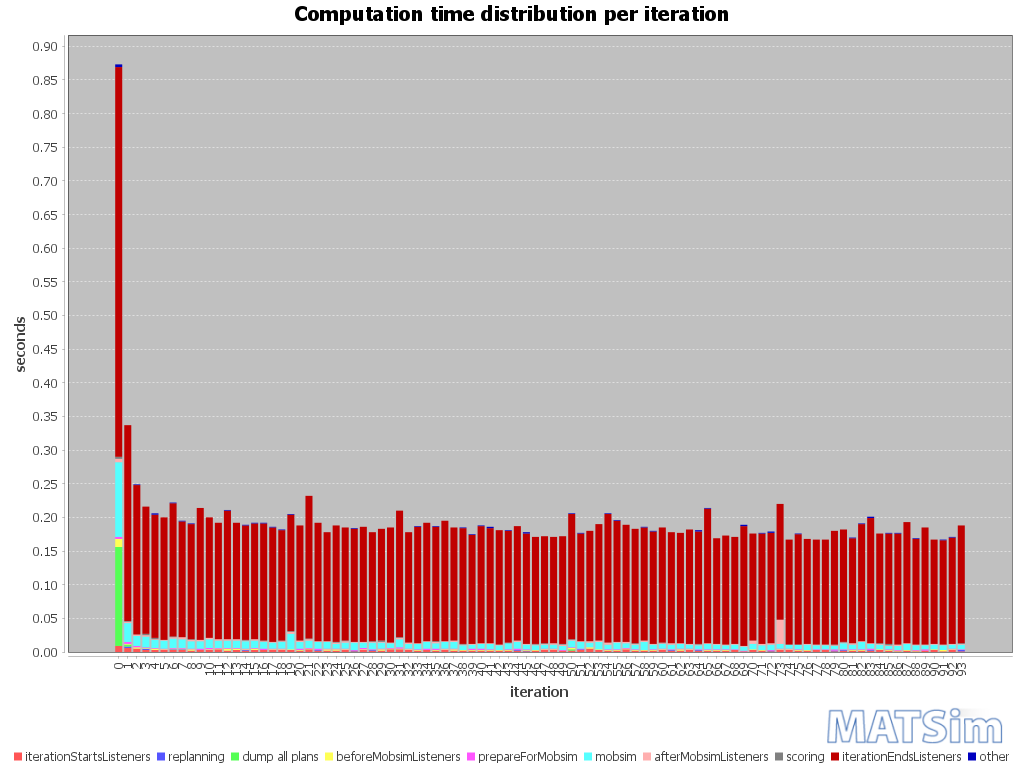

The table this chart was drawn from, first rows:
iteration; BEGIN iteration; BEGIN iterationStartsListeners; END iterationStartsListeners; BEGIN replanning; END replanning; BEGIN beforeMobsimListeners; BEGIN dump all plans; END dump all plans; END beforeMobsimListeners; BEGIN prepareForMobsim; END prepareForMobsim; BEGIN mobsim; END mobsim; BEGIN afterMobsimListeners; END afterMobsimListeners; BEGIN scoring; END scoring; BEGIN iterationEndsListeners; END iterationEndsListeners; END iteration; ; iterationStartsListeners; replanning
0; 15:23:51; 15:23:51; 15:23:51; ; ; 15:23:51; 15:23:51; 15:23:51; 15:23:51; 15:23:51; 15:23:51; 15:23:51; 15:23:51; 15:23:51; 15:23:51; 15:23:51; 15:23:51; 15:23:51; 15:23:51; 15:23:51; ; 00:00:00; 
1; 15:23:51; 15:23:51; 15:23:51; 15:23:51; 15:23:51; 15:23:51; 15:23:51; 15:23:51; 15:23:51; 15:23:51; 15:23:51; 15:23:51; 15:23:51; 15:23:51; 15:23:51; 15:23:51; 15:23:51; 15:23:51; 15:23:52; 15:23:52; ; 00:00:00; 00:00:00
2; 15:23:52; 15:23:52; 15:23:52; 15:23:52; 15:23:52; 15:23:52; ; ; 15:23:52; 15:23:52; 15:23:52; 15:23:52; 15:23:52; 15:23:52; 15:23:52; 15:23:52; 15:23:52; 15:23:52; 15:23:52; 15:23:52; ; 00:00:00; 00:00:00
3; 15:23:52; 15:23:52; 15:23:52; 15:23:52; 15:23:52; 15:23:52; ; ; 15:23:52; 15:23:52; 15:23:52; 15:23:52; 15:23:52; 15:23:52; 15:23:52; 15:23:52; 15:23:52; 15:23:52; 15:23:52; 15:23:52; ; 00:00:00; 00:00:00
4; 15:23:52; 15:23:52; 15:23:52; 15:23:52; 15:23:52; 15:23:52; ; ; 15:23:52; 15:23:52; 15:23:52; 15:23:52; 15:23:52; 15:23:52; 15:23:52; 15:23:52; 15:23:52; 15:23:52; 15:23:53; 15:23:53; ; 00:00:00; 00:00:00
5; 15:23:53; 15:23:53; 15:23:53; 15:23:53; 15:23:53; 15:23:53; ; ; 15:23:53; 15:23:53; 15:23:53; 15:23:53; 15:23:53; 15:23:53; 15:23:53; 15:23:53; 15:23:53; 15:23:53; 15:23:53; 15:23:53; ; 00:00:00; 00:00:00
6; 15:23:53; 15:23:53; 15:23:53; 15:23:53; 15:23:53; 15:23:53; ; ; 15:23:53; 15:23:53; 15:23:53; 15:23:53; 15:23:53; 15:23:53; 15:23:53; 15:23:53; 15:23:53; 15:23:53; 15:23:53; 15:23:53; ; 00:00:00; 00:00:00
7; 15:23:53; 15:23:53; 15:23:53; 15:23:53; 15:23:53; 15:23:53; ; ; 15:23:53; 15:23:53; 15:23:53; 15:23:53; 15:23:53; 15:23:53; 15:23:53; 15:23:53; 15:23:53; 15:23:53; 15:23:53; 15:23:53; ; 00:00:00; 00:00:00
8; 15:23:53; 15:23:53; 15:23:53; 15:23:53; 15:23:53; 15:23:53; ; ; 15:23:53; 15:23:53; 15:23:53; 15:23:53; 15:23:53; 15:23:53; 15:23:53; 15:23:53; 15:23:53; 15:23:53; 15:23:54; 15:23:54; ; 00:00:00; 00:00:00
9; 15:23:54; 15:23:54; 15:23:54; 15:23:54; 15:23:54; 15:23:54; ; ; 15:23:54; 15:23:54; 15:23:54; 15:23:54; 15:23:54; 15:23:54; 15:23:54; 15:23:54; 15:23:54; 15:23:54; 15:23:54; 15:23:54; ; 00:00:00; 00:00:00
10; 15:23:54; 15:23:54; 15:23:54; 15:23:54; 15:23:54; 15:23:54; ; ; 15:23:54; 15:23:54; 15:23:54; 15:23:54; 15:23:54; 15:23:54; 15:23:54; 15:23:54; 15:23:54; 15:23:54; 15:23:54; 15:23:54; ; 00:00:00; 00:00:00
11; 15:23:54; 15:23:54; 15:23:54; 15:23:54; 15:23:54; 15:23:54; ; ; 15:23:54; 15:23:54; 15:23:54; 15:23:54; 15:23:54; 15:23:54; 15:23:54; 15:23:54; 15:23:54; 15:23:54; 15:23:54; 15:23:54; ; 00:00:00; 00:00:00
12; 15:23:54; 15:23:54; 15:23:54; 15:23:54; 15:23:54; 15:23:54; ; ; 15:23:54; 15:23:54; 15:23:54; 15:23:54; 15:23:54; 15:23:54; 15:23:54; 15:23:54; 15:23:54; 15:23:54; 15:23:55; 15:23:55; ; 00:00:00; 00:00:00
13; 15:23:55; 15:23:55; 15:23:55; 15:23:55; 15:23:55; 15:23:55; ; ; 15:23:55; 15:23:55; 15:23:55; 15:23:55; 15:23:55; 15:23:55; 15:23:55; 15:23:55; 15:23:55; 15:23:55; 15:23:55; 15:23:55; ; 00:00:00; 00:00:00
14; 15:23:55; 15:23:55; 15:23:55; 15:23:55; 15:23:55; 15:23:55; ; ; 15:23:55; 15:23:55; 15:23:55; 15:23:55; 15:23:55; 15:23:55; 15:23:55; 15:23:55; 15:23:55; 15:23:55; 15:23:55; 15:23:55; ; 00:00:00; 00:00:00
15; 15:23:55; 15:23:55; 15:23:55; 15:23:55; 15:23:55; 15:23:55; ; ; 15:23:55; 15:23:55; 15:23:55; 15:23:55; 15:23:55; 15:23:55; 15:23:55; 15:23:55; 15:23:55; 15:23:55; 15:23:55; 15:23:55; ; 00:00:00; 00:00:00
16; 15:23:55; 15:23:55; 15:23:55; 15:23:55; 15:23:55; 15:23:55; ; ; 15:23:55; 15:23:55; 15:23:55; 15:23:55; 15:23:55; 15:23:55; 15:23:55; 15:23:55; 15:23:55; 15:23:55; 15:23:55; 15:23:55; ; 00:00:00; 00:00:00
17; 15:23:55; 15:23:55; 15:23:55; 15:23:55; 15:23:55; 15:23:55; ; ; 15:23:55; 15:23:55; 15:23:55; 15:23:55; 15:23:56; 15:23:56; 15:23:56; 15:23:56; 15:23:56; 15:23:56; 15:23:56; 15:23:56; ; 00:00:00; 00:00:00
18; 15:23:56; 15:23:56; 15:23:56; 15:23:56; 15:23:56; 15:23:56; ; ; 15:23:56; 15:23:56; 15:23:56; 15:23:56; 15:23:56; 15:23:56; 15:23:56; 15:23:56; 15:23:56; 15:23:56; 15:23:56; 15:23:56; ; 00:00:00; 00:00:00
19; 15:23:56; 15:23:56; 15:23:56; 15:23:56; 15:23:56; 15:23:56; ; ; 15:23:56; 15:23:56; 15:23:56; 15:23:56; 15:23:56; 15:23:56; 15:23:56; 15:23:56; 15:23:56; 15:23:56; 15:23:56; 15:23:56; ; 00:00:00; 00:00:00
20; 15:23:56; 15:23:56; 15:23:56; 15:23:56; 15:23:56; 15:23:56; ; ; 15:23:56; 15:23:56; 15:23:56; 15:23:56; 15:23:56; 15:23:56; 15:23:56; 15:23:56; 15:23:56; 15:23:56; 15:23:56; 15:23:56; ; 00:00:00; 00:00:00
21; 15:23:56; 15:23:56; 15:23:56; 15:23:56; 15:23:56; 15:23:56; ; ; 15:23:56; 15:23:56; 15:23:56; 15:23:56; 15:23:56; 15:23:56; 15:23:56; 15:23:56; 15:23:56; 15:23:56; 15:23:57; 15:23:57; ; 00:00:00; 00:00:00
22; 15:23:57; 15:23:57; 15:23:57; 15:23:57; 15:23:57; 15:23:57; ; ; 15:23:57; 15:23:57; 15:23:57; 15:23:57; 15:23:57; 15:23:57; 15:23:57; 15:23:57; 15:23:57; 15:23:57; 15:23:57; 15:23:57; ; 00:00:00; 00:00:00
23; 15:23:57; 15:23:57; 15:23:57; 15:23:57; 15:23:57; 15:23:57; ; ; 15:23:57; 15:23:57; 15:23:57; 15:23:57; 15:23:57; 15:23:57; 15:23:57; 15:23:57; 15:23:57; 15:23:57; 15:23:57; 15:23:57; ; 00:00:00; 00:00:00
24; 15:23:57; 15:23:57; 15:23:57; 15:23:57; 15:23:57; 15:23:57; ; ; 15:23:57; 15:23:57; 15:23:57; 15:23:57; 15:23:57; 15:23:57; 15:23:57; 15:23:57; 15:23:57; 15:23:57; 15:23:57; 15:23:57; ; 00:00:00; 00:00:00
25; 15:23:57; 15:23:57; 15:23:57; 15:23:57; 15:23:57; 15:23:57; ; ; 15:23:57; 15:23:57; 15:23:57; 15:23:57; 15:23:57; 15:23:57; 15:23:57; 15:23:57; 15:23:57; 15:23:57; 15:23:58; 15:23:58; ; 00:00:00; 00:00:00
26; 15:23:58; 15:23:58; 15:23:58; 15:23:58; 15:23:58; 15:23:58; ; ; 15:23:58; 15:23:58; 15:23:58; 15:23:58; 15:23:58; 15:23:58; 15:23:58; 15:23:58; 15:23:58; 15:23:58; 15:23:58; 15:23:58; ; 00:00:00; 00:00:00
27; 15:23:58; 15:23:58; 15:23:58; 15:23:58; 15:23:58; 15:23:58; ; ; 15:23:58; 15:23:58; 15:23:58; 15:23:58; 15:23:58; 15:23:58; 15:23:58; 15:23:58; 15:23:58; 15:23:58; 15:23:58; 15:23:58; ; 00:00:00; 00:00:00
28; 15:23:58; 15:23:58; 15:23:58; 15:23:58; 15:23:58; 15:23:58; ; ; 15:23:58; 15:23:58; 15:23:58; 15:23:58; 15:23:58; 15:23:58; 15:23:58; 15:23:58; 15:23:58; 15:23:58; 15:23:58; 15:23:58; ; 00:00:00; 00:00:00
29; 15:23:58; 15:23:58; 15:23:58; 15:23:58; 15:23:58; 15:23:58; ; ; 15:23:58; 15:23:58; 15:23:58; 15:23:58; 15:23:58; 15:23:58; 15:23:58; 15:23:58; 15:23:58; 15:23:58; 15:23:58; 15:23:58; ; 00:00:00; 00:00:00
30; 15:23:59; 15:23:59; 15:23:59; 15:23:59; 15:23:59; 15:23:59; ; ; 15:23:59; 15:23:59; 15:23:59; 15:23:59; 15:23:59; 15:23:59; 15:23:59; 15:23:59; 15:23:59; 15:23:59; 15:23:59; 15:23:59; ; 00:00:00; 00:00:00
31; 15:23:59; 15:23:59; 15:23:59; 15:23:59; 15:23:59; 15:23:59; ; ; 15:23:59; 15:23:59; 15:23:59; 15:23:59; 15:23:59; 15:23:59; 15:23:59; 15:23:59; 15:23:59; 15:23:59; 15:23:59; 15:23:59; ; 00:00:00; 00:00:00
32; 15:23:59; 15:23:59; 15:23:59; 15:23:59; 15:23:59; 15:23:59; ; ; 15:23:59; 15:23:59; 15:23:59; 15:23:59; 15:23:59; 15:23:59; 15:23:59; 15:23:59; 15:23:59; 15:23:59; 15:23:59; 15:23:59; ; 00:00:00; 00:00:00
33; 15:23:59; 15:23:59; 15:23:59; 15:23:59; 15:23:59; 15:23:59; ; ; 15:23:59; 15:23:59; 15:23:59; 15:23:59; 15:23:59; 15:23:59; 15:23:59; 15:23:59; 15:23:59; 15:23:59; 15:23:59; 15:23:59; ; 00:00:00; 00:00:00
34; 15:23:59; 15:23:59; 15:23:59; 15:23:59; 15:23:59; 15:23:59; ; ; 15:23:59; 15:23:59; 15:23:59; 15:23:59; 15:23:59; 15:23:59; 15:23:59; 15:23:59; 15:23:59; 15:23:59; 15:24:00; 15:24:00; ; 00:00:00; 00:00:00
35; 15:24:00; 15:24:00; 15:24:00; 15:24:00; 15:24:00; 15:24:00; ; ; 15:24:00; 15:24:00; 15:24:00; 15:24:00; 15:24:00; 15:24:00; 15:24:00; 15:24:00; 15:24:00; 15:24:00; 15:24:00; 15:24:00; ; 00:00:00; 00:00:00
36; 15:24:00; 15:24:00; 15:24:00; 15:24:00; 15:24:00; 15:24:00; ; ; 15:24:00; 15:24:00; 15:24:00; 15:24:00; 15:24:00; 15:24:00; 15:24:00; 15:24:00; 15:24:00; 15:24:00; 15:24:00; 15:24:00; ; 00:00:00; 00:00:00
37; 15:24:00; 15:24:00; 15:24:00; 15:24:00; 15:24:00; 15:24:00; ; ; 15:24:00; 15:24:00; 15:24:00; 15:24:00; 15:24:00; 15:24:00; 15:24:00; 15:24:00; 15:24:00; 15:24:00; 15:24:00; 15:24:00; ; 00:00:00; 00:00:00
38; 15:24:00; 15:24:00; 15:24:00; 15:24:00; 15:24:00; 15:24:00; ; ; 15:24:00; 15:24:00; 15:24:00; 15:24:00; 15:24:00; 15:24:00; 15:24:00; 15:24:00; 15:24:00; 15:24:00; 15:24:01; 15:24:01; ; 00:00:00; 00:00:00
39; 15:24:01; 15:24:01; 15:24:01; 15:24:01; 15:24:01; 15:24:01; ; ; 15:24:01; 15:24:01; 15:24:01; 15:24:01; 15:24:01; 15:24:01; 15:24:01; 15:24:01; 15:24:01; 15:24:01; 15:24:01; 15:24:01; ; 00:00:00; 00:00:00
40; 15:24:01; 15:24:01; 15:24:01; 15:24:01; 15:24:01; 15:24:01; ; ; 15:24:01; 15:24:01; 15:24:01; 15:24:01; 15:24:01; 15:24:01; 15:24:01; 15:24:01; 15:24:01; 15:24:01; 15:24:01; 15:24:01; ; 00:00:00; 00:00:00
41; 15:24:01; 15:24:01; 15:24:01; 15:24:01; 15:24:01; 15:24:01; ; ; 15:24:01; 15:24:01; 15:24:01; 15:24:01; 15:24:01; 15:24:01; 15:24:01; 15:24:01; 15:24:01; 15:24:01; 15:24:01; 15:24:01; ; 00:00:00; 00:00:00
42; 15:24:01; 15:24:01; 15:24:01; 15:24:01; 15:24:01; 15:24:01; ; ; 15:24:01; 15:24:01; 15:24:01; 15:24:01; 15:24:01; 15:24:01; 15:24:01; 15:24:01; 15:24:01; 15:24:01; 15:24:01; 15:24:01; ; 00:00:00; 00:00:00
43; 15:24:01; 15:24:01; 15:24:02; 15:24:02; 15:24:02; 15:24:02; ; ; 15:24:02; 15:24:02; 15:24:02; 15:24:02; 15:24:02; 15:24:02; 15:24:02; 15:24:02; 15:24:02; 15:24:02; 15:24:02; 15:24:02; ; 00:00:00; 00:00:00
44; 15:24:02; 15:24:02; 15:24:02; 15:24:02; 15:24:02; 15:24:02; ; ; 15:24:02; 15:24:02; 15:24:02; 15:24:02; 15:24:02; 15:24:02; 15:24:02; 15:24:02; 15:24:02; 15:24:02; 15:24:02; 15:24:02; ; 00:00:00; 00:00:00
45; 15:24:02; 15:24:02; 15:24:02; 15:24:02; 15:24:02; 15:24:02; ; ; 15:24:02; 15:24:02; 15:24:02; 15:24:02; 15:24:02; 15:24:02; 15:24:02; 15:24:02; 15:24:02; 15:24:02; 15:24:02; 15:24:02; ; 00:00:00; 00:00:00
46; 15:24:02; 15:24:02; 15:24:02; 15:24:02; 15:24:02; 15:24:02; ; ; 15:24:02; 15:24:02; 15:24:02; 15:24:02; 15:24:02; 15:24:02; 15:24:02; 15:24:02; 15:24:02; 15:24:02; 15:24:02; 15:24:02; ; 00:00:00; 00:00:00
47; 15:24:02; 15:24:02; 15:24:02; 15:24:02; 15:24:02; 15:24:02; ; ; 15:24:02; 15:24:02; 15:24:02; 15:24:02; 15:24:02; 15:24:02; 15:24:02; 15:24:02; 15:24:02; 15:24:02; 15:24:03; 15:24:03; ; 00:00:00; 00:00:00
48; 15:24:03; 15:24:03; 15:24:03; 15:24:03; 15:24:03; 15:24:03; ; ; 15:24:03; 15:24:03; 15:24:03; 15:24:03; 15:24:03; 15:24:03; 15:24:03; 15:24:03; 15:24:03; 15:24:03; 15:24:03; 15:24:03; ; 00:00:00; 00:00:00
49; 15:24:03; 15:24:03; 15:24:03; 15:24:03; 15:24:03; 15:24:03; ; ; 15:24:03; 15:24:03; 15:24:03; 15:24:03; 15:24:03; 15:24:03; 15:24:03; 15:24:03; 15:24:03; 15:24:03; 15:24:03; 15:24:03; ; 00:00:00; 00:00:00
50; 15:24:03; 15:24:03; 15:24:03; 15:24:03; 15:24:03; 15:24:03; 15:24:03; 15:24:03; 15:24:03; 15:24:03; 15:24:03; 15:24:03; 15:24:03; 15:24:03; 15:24:03; 15:24:03; 15:24:03; 15:24:03; 15:24:03; 15:24:03; ; 00:00:00; 00:00:00
51; 15:24:03; 15:24:03; 15:24:03; 15:24:03; 15:24:03; 15:24:03; ; ; 15:24:03; 15:24:03; 15:24:03; 15:24:03; 15:24:03; 15:24:03; 15:24:03; 15:24:03; 15:24:03; 15:24:03; 15:24:03; 15:24:03; ; 00:00:00; 00:00:00
52; 15:24:03; 15:24:03; 15:24:03; 15:24:03; 15:24:03; 15:24:03; ; ; 15:24:03; 15:24:03; 15:24:03; 15:24:03; 15:24:03; 15:24:03; 15:24:03; 15:24:03; 15:24:03; 15:24:03; 15:24:04; 15:24:04; ; 00:00:00; 00:00:00
53; 15:24:04; 15:24:04; 15:24:04; 15:24:04; 15:24:04; 15:24:04; ; ; 15:24:04; 15:24:04; 15:24:04; 15:24:04; 15:24:04; 15:24:04; 15:24:04; 15:24:04; 15:24:04; 15:24:04; 15:24:04; 15:24:04; ; 00:00:00; 00:00:00
54; 15:24:04; 15:24:04; 15:24:04; 15:24:04; 15:24:04; 15:24:04; ; ; 15:24:04; 15:24:04; 15:24:04; 15:24:04; 15:24:04; 15:24:04; 15:24:04; 15:24:04; 15:24:04; 15:24:04; 15:24:04; 15:24:04; ; 00:00:00; 00:00:00
55; 15:24:04; 15:24:04; 15:24:04; 15:24:04; 15:24:04; 15:24:04; ; ; 15:24:04; 15:24:04; 15:24:04; 15:24:04; 15:24:04; 15:24:04; 15:24:04; 15:24:04; 15:24:04; 15:24:04; 15:24:04; 15:24:04; ; 00:00:00; 00:00:00
56; 15:24:04; 15:24:04; 15:24:04; 15:24:04; 15:24:04; 15:24:04; ; ; 15:24:04; 15:24:04; 15:24:04; 15:24:04; 15:24:04; 15:24:04; 15:24:04; 15:24:04; 15:24:04; 15:24:04; 15:24:05; 15:24:05; ; 00:00:00; 00:00:00
57; 15:24:05; 15:24:05; 15:24:05; 15:24:05; 15:24:05; 15:24:05; ; ; 15:24:05; 15:24:05; 15:24:05; 15:24:05; 15:24:05; 15:24:05; 15:24:05; 15:24:05; 15:24:05; 15:24:05; 15:24:05; 15:24:05; ; 00:00:00; 00:00:00
58; 15:24:05; 15:24:05; 15:24:05; 15:24:05; 15:24:05; 15:24:05; ; ; 15:24:05; 15:24:05; 15:24:05; 15:24:05; 15:24:05; 15:24:05; 15:24:05; 15:24:05; 15:24:05; 15:24:05; 15:24:05; 15:24:05; ; 00:00:00; 00:00:00
59; 15:24:05; 15:24:05; 15:24:05; 15:24:05; 15:24:05; 15:24:05; ; ; 15:24:05; 15:24:05; 15:24:05; 15:24:05; 15:24:05; 15:24:05; 15:24:05; 15:24:05; 15:24:05; 15:24:05; 15:24:05; 15:24:05; ; 00:00:00; 00:00:00
... 34 more rows
